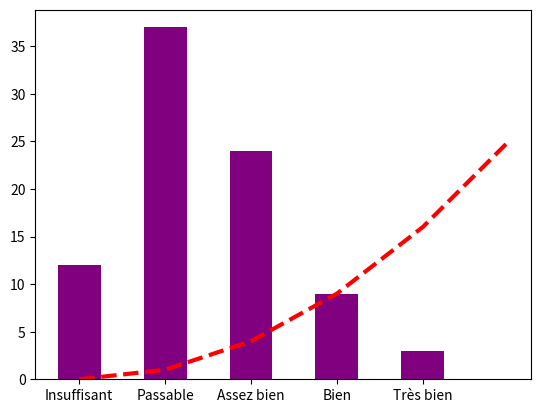

This chart was generated by the following Python code:
from matplotlib import pyplot

abscisses = [0, 1, 2, 3, 4, 5]
ordonnees = [0, 1, 4, 9, 16, 25]

pyplot.plot(abscisses, ordonnees, 'b-', color="red", linewidth=3, linestyle="dashed")
pyplot.show()

paniers = [0, 1, 2, 3, 4]
effectifs = [12, 37, 24, 9, 3]

pyplot.bar(paniers, effectifs, color="purple", width=0.5)
pyplot.xticks(paniers, ["Insuffisant", "Passable", "Assez bien", "Bien", "Très bien"])
pyplot.show()
